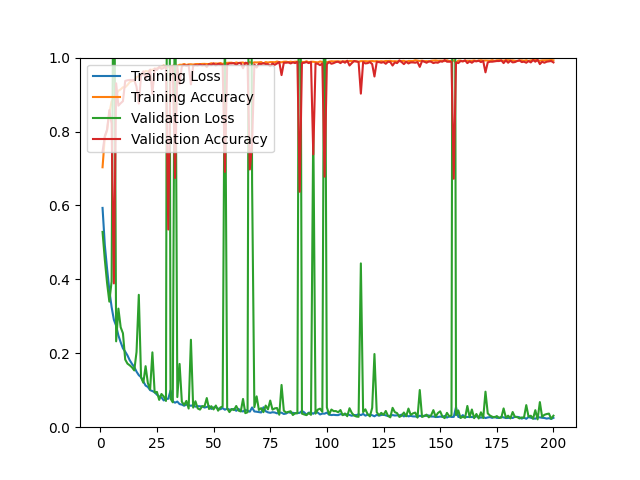

Source data for this figure (header and first rows):
epoch, loss, acc, val_loss, val_acc
1, 0.5933, 0.7033, 0.5284, 0.7456
2, 0.4931, 0.7846, 0.4536, 0.7874
3, 0.4287, 0.8030, 0.3901, 0.8050
4, 0.3706, 0.8509, 0.3397, 0.8579
5, 0.3251, 0.8812, 0.3945, 0.8217
6, 0.2907, 0.8919, 1.513, 0.3890
7, 0.2745, 0.8998, 0.2323, 0.9304
8, 0.2482, 0.9103, 0.3209, 0.8700
9, 0.2297, 0.9140, 0.2704, 0.8765
10, 0.2134, 0.9197, 0.2541, 0.8821
11, 0.2044, 0.9198, 0.1831, 0.9369
12, 0.1942, 0.9259, 0.1720, 0.9387
13, 0.1812, 0.9336, 0.1674, 0.9396
14, 0.1713, 0.9367, 0.1619, 0.9387
15, 0.1629, 0.9378, 0.1536, 0.9396
16, 0.1503, 0.9466, 0.2036, 0.9211
17, 0.1408, 0.9506, 0.3582, 0.8756
18, 0.1353, 0.9515, 0.1348, 0.9526
19, 0.1239, 0.9571, 0.1203, 0.9629
20, 0.1126, 0.9638, 0.1651, 0.9424
21, 0.1089, 0.9625, 0.1193, 0.9554
22, 0.1002, 0.9666, 0.1022, 0.9675
23, 0.0978, 0.9672, 0.2025, 0.9016
24, 0.0945, 0.9694, 0.0937, 0.9703
25, 0.0879, 0.9707, 0.0955, 0.9666
26, 0.0831, 0.9723, 0.0739, 0.9749
27, 0.0806, 0.9758, 0.0899, 0.9694
28, 0.0724, 0.9784, 0.0831, 0.9721
29, 0.0764, 0.9758, 0.0710, 0.9759
30, 0.0769, 0.9760, 3.044, 0.5348
31, 0.0993, 0.9703, 0.0771, 0.9749
32, 0.0701, 0.9775, 0.0673, 0.9749
33, 0.0663, 0.9811, 1.347, 0.6741
34, 0.0694, 0.9774, 0.0815, 0.9749
35, 0.0625, 0.9806, 0.1712, 0.9276
36, 0.0612, 0.9805, 0.0689, 0.9768
37, 0.0581, 0.9827, 0.0601, 0.9796
38, 0.0612, 0.9800, 0.0711, 0.9777
39, 0.0596, 0.9817, 0.0505, 0.9796
40, 0.0579, 0.9819, 0.2366, 0.9276
41, 0.0599, 0.9811, 0.0530, 0.9777
42, 0.0555, 0.9824, 0.0702, 0.9796
43, 0.0570, 0.9826, 0.0508, 0.9786
44, 0.0565, 0.9823, 0.0476, 0.9814
45, 0.0562, 0.9829, 0.0569, 0.9786
46, 0.0531, 0.9830, 0.0564, 0.9805
47, 0.0547, 0.9826, 0.0789, 0.9749
48, 0.0575, 0.9826, 0.0493, 0.9824
49, 0.0494, 0.9846, 0.0569, 0.9796
50, 0.0534, 0.9836, 0.0482, 0.9842
51, 0.0544, 0.9842, 0.0586, 0.9786
52, 0.0503, 0.9833, 0.0447, 0.9833
53, 0.0485, 0.9855, 0.0532, 0.9814
54, 0.0518, 0.9828, 0.0564, 0.9805
55, 0.0473, 0.9846, 1.118, 0.6908
56, 0.0502, 0.9858, 0.0507, 0.9814
57, 0.0475, 0.9861, 0.0409, 0.9842
58, 0.0480, 0.9862, 0.0492, 0.9842
59, 0.0495, 0.9844, 0.0463, 0.9851
60, 0.0444, 0.9867, 0.0574, 0.9805
... 140 more rows
